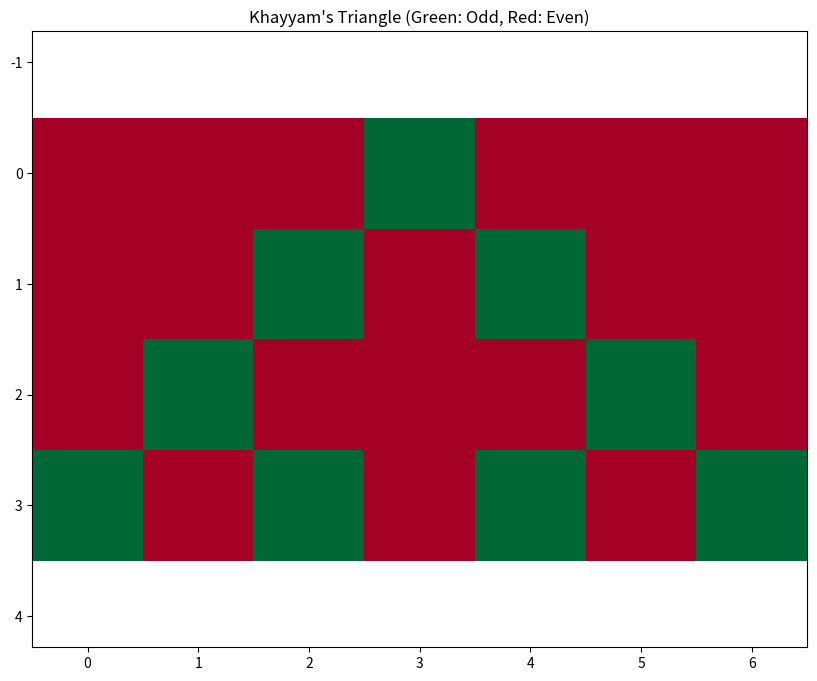

Here is the Python script that generated this plot:
import matplotlib.pyplot as plt
import numpy as np


# Specify the number of rows for Khayyam's triangle
n = 4


def generate_khayyam_triangle(n):
    triangle = []
    for i in range(n):
        # Create a new row with i+1 elements, all initially set to 1.
        row = [1] * (i + 1)
        # Calculate the inner numbers (if the row has at least 3 elements).
        for j in range(1, i):
            row[j] = triangle[i - 1][j - 1] + triangle[i - 1][j]
        triangle.append(row)
    return triangle


def generate_point(triangle):
    # Get the dimensions of the triangle
    height = len(triangle)
    width = 2 * height - 1  # Width needed for centered triangle
    
    # Create a matrix to store the colors (1 for odd, 0 for even)
    colors = np.zeros((height, width))
    
    # Fill the matrix with 1s (odd) and 0s (even) in a triangular pattern
    for i in range(height):
        # Calculate starting position for this row to center it
        start_pos = (width - (2 * i + 1)) // 2
        for j in range(len(triangle[i])):
            colors[i][start_pos + 2*j] = triangle[i][j] % 2
    
    # Create the plot
    plt.figure(figsize=(10, 8))
    plt.imshow(colors, cmap='RdYlGn')  # Red for even (0), Green for odd (1)
    plt.title("Khayyam's Triangle (Green: Odd, Red: Even)")
    plt.axis('equal')
    plt.show()


# Generate Khayyam's triangle
triangle = generate_khayyam_triangle(n)

# Print Khayyam's triangle, centered
for i, row in enumerate(triangle):
    # Add initial spaces to center the output
    print(" " * (n - i), " ".join(map(str, row)))


generate_point(triangle)
